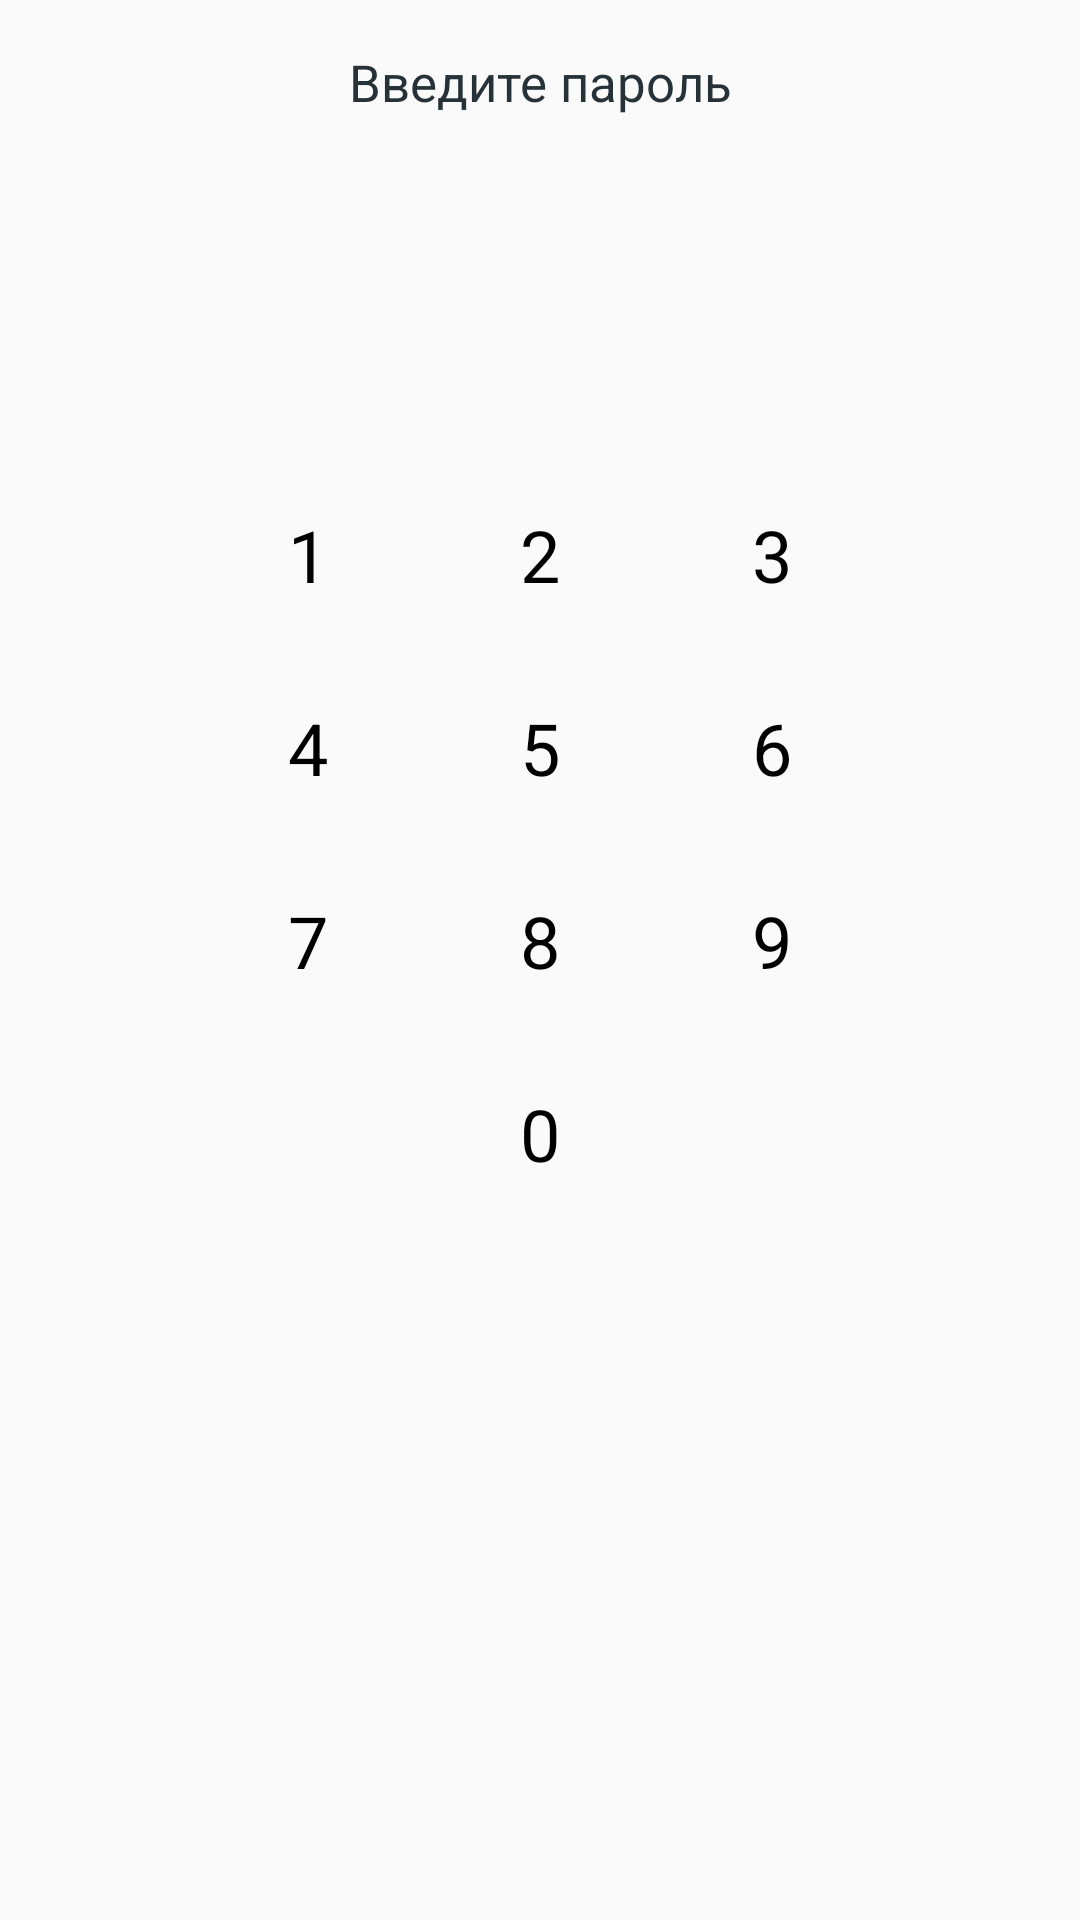

The Android layout XML behind this screen, and the referenced resources:
<!-- AndroidManifest.xml: application theme MainThemeLight -->
<!-- res/layout/pin_layout.xml -->
<?xml version="1.0" encoding="utf-8"?>
<androidx.constraintlayout.widget.ConstraintLayout xmlns:android="http://schemas.android.com/apk/res/android"
    xmlns:app="http://schemas.android.com/apk/res-auto"
    xmlns:tools="http://schemas.android.com/tools"
    android:layout_width="match_parent"
    android:layout_height="match_parent">

    <TextView
        android:id="@+id/textView6"
        style="@style/Text17Dark"
        android:layout_margin="@dimen/text_margin"
        android:text="@string/insert_pin"
        app:layout_constraintEnd_toEndOf="parent"
        app:layout_constraintStart_toStartOf="parent"
        app:layout_constraintTop_toTopOf="parent" />

    <LinearLayout
        android:id="@+id/linearLayout"
        android:layout_width="wrap_content"
        android:layout_height="50dp"
        android:layout_marginStart="16dp"
        android:layout_marginTop="32dp"
        android:layout_marginEnd="16dp"
        android:orientation="horizontal"
        app:layout_constraintEnd_toEndOf="parent"
        app:layout_constraintStart_toStartOf="parent"
        app:layout_constraintTop_toBottomOf="@+id/textView6">

        <ImageView
            android:id="@+id/image_pin_1"
            style="@style/PinEmpty" />

        <ImageView
            android:id="@+id/image_pin_2"
            style="@style/PinEmpty" />

        <ImageView
            android:id="@+id/image_pin_3"
            style="@style/PinEmpty" />

        <ImageView
            android:id="@+id/image_pin_4"
            style="@style/PinEmpty" />
    </LinearLayout>

    <TableLayout
        android:layout_width="wrap_content"
        android:layout_height="wrap_content"
        android:layout_marginStart="32dp"
        android:layout_marginTop="32dp"
        android:layout_marginEnd="32dp"
        app:layout_constraintEnd_toEndOf="parent"
        app:layout_constraintStart_toStartOf="parent"
        app:layout_constraintTop_toBottomOf="@+id/linearLayout">

        <TableRow
            android:layout_width="wrap_content"
            android:layout_height="match_parent">

            <TextView
                android:id="@+id/pin_key_1"
                style="@style/PinKeyboard"
                android:text="1" />

            <TextView
                android:id="@+id/pin_key_2"
                style="@style/PinKeyboard"
                android:text="2" />

            <TextView
                android:id="@+id/pin_key_3"
                style="@style/PinKeyboard"
                android:text="3" />
        </TableRow>

        <TableRow
            android:layout_width="match_parent"
            android:layout_height="match_parent">

            <TextView
                android:id="@+id/pin_key_4"
                style="@style/PinKeyboard"
                android:text="4" />

            <TextView
                android:id="@+id/pin_key_5"
                style="@style/PinKeyboard"
                android:text="5"
      />

            <TextView
                android:id="@+id/pin_key_6"
                style="@style/PinKeyboard"
                android:text="6"
         />
        </TableRow>

        <TableRow
            android:layout_width="match_parent"
            android:layout_height="match_parent">

            <TextView
                android:id="@+id/pin_key_7"
                style="@style/PinKeyboard"
                android:text="7"/>

            <TextView
                android:id="@+id/pin_key_8"
                style="@style/PinKeyboard"
                android:text="8" />

            <TextView
                android:id="@+id/pin_key_9"
                style="@style/PinKeyboard"
                android:text="9" />
        </TableRow>

        <TableRow
            android:layout_width="match_parent"
            android:layout_height="match_parent">

            <ImageButton
                android:id="@+id/buton_show_digits"
                android:layout_width="wrap_content"
                android:layout_height="wrap_content"
                android:layout_gravity="center"
                android:layout_margin="16dp"
                android:background="@null"
                app:tint="@color/primary"
                tools:src="@drawable/ic_visibility_off" />

            <TextView
                android:id="@+id/pin_key_0"
                style="@style/PinKeyboard"
                android:text="0" />


            <ImageButton
                android:id="@+id/button_clear_pin"
                android:layout_width="wrap_content"
                android:layout_height="wrap_content"
                android:layout_gravity="center"
                android:layout_margin="16dp"
                android:background="@null"
                app:tint="@color/gray2"
                tools:src="@drawable/ic_backspace" />



        </TableRow>
    </TableLayout>

</androidx.constraintlayout.widget.ConstraintLayout>
<!-- resources referenced by this layout -->
<resources>
  <color name="gray2">#7A7A7A</color>
  <color name="primary">#2FAC65</color>
  <dimen name="text_margin">16dp</dimen>
  <string name="insert_pin">Введите пароль</string>
  <style name="PinEmpty">
          <item name="android:layout_width">30dp</item>
          <item name="android:layout_height">30dp</item>
          <item name="android:layout_gravity">center</item>
          <item name="android:layout_weight">1</item>
          <item name="android:layout_margin">16dp</item>
          <item name="srcCompat">@drawable/pinempty</item>
      </style>
  <style name="PinKeyboard">
          <item name="android:textColor">#000000</item>
          <item name="android:textSize">24sp</item>
          <item name="android:layout_width">wrap_content</item>
          <item name="android:layout_height">wrap_content</item>
          <item name="android:layout_gravity">center</item>
          <item name="android:layout_margin">16dp</item>
      </style>
  <style name="Text17Dark" parent="TextStyle">
          <item name="android:textColor">@color/dark</item>
          <item name="android:textSize">17sp</item>
      </style>
  <style name="MainThemeLight" parent="Theme.AppCompat.Light.NoActionBar">
          <item name="android:statusBarColor">@color/primary</item>
  
      </style>
  
  
  //buttons
  <style name="TextStyle">
          <item name="android:textAlignment">center</item>
          <item name="android:layout_height">wrap_content</item>
          <item name="android:layout_width">match_parent</item>
      </style>
  <color name="dark">#263238</color>
</resources>
